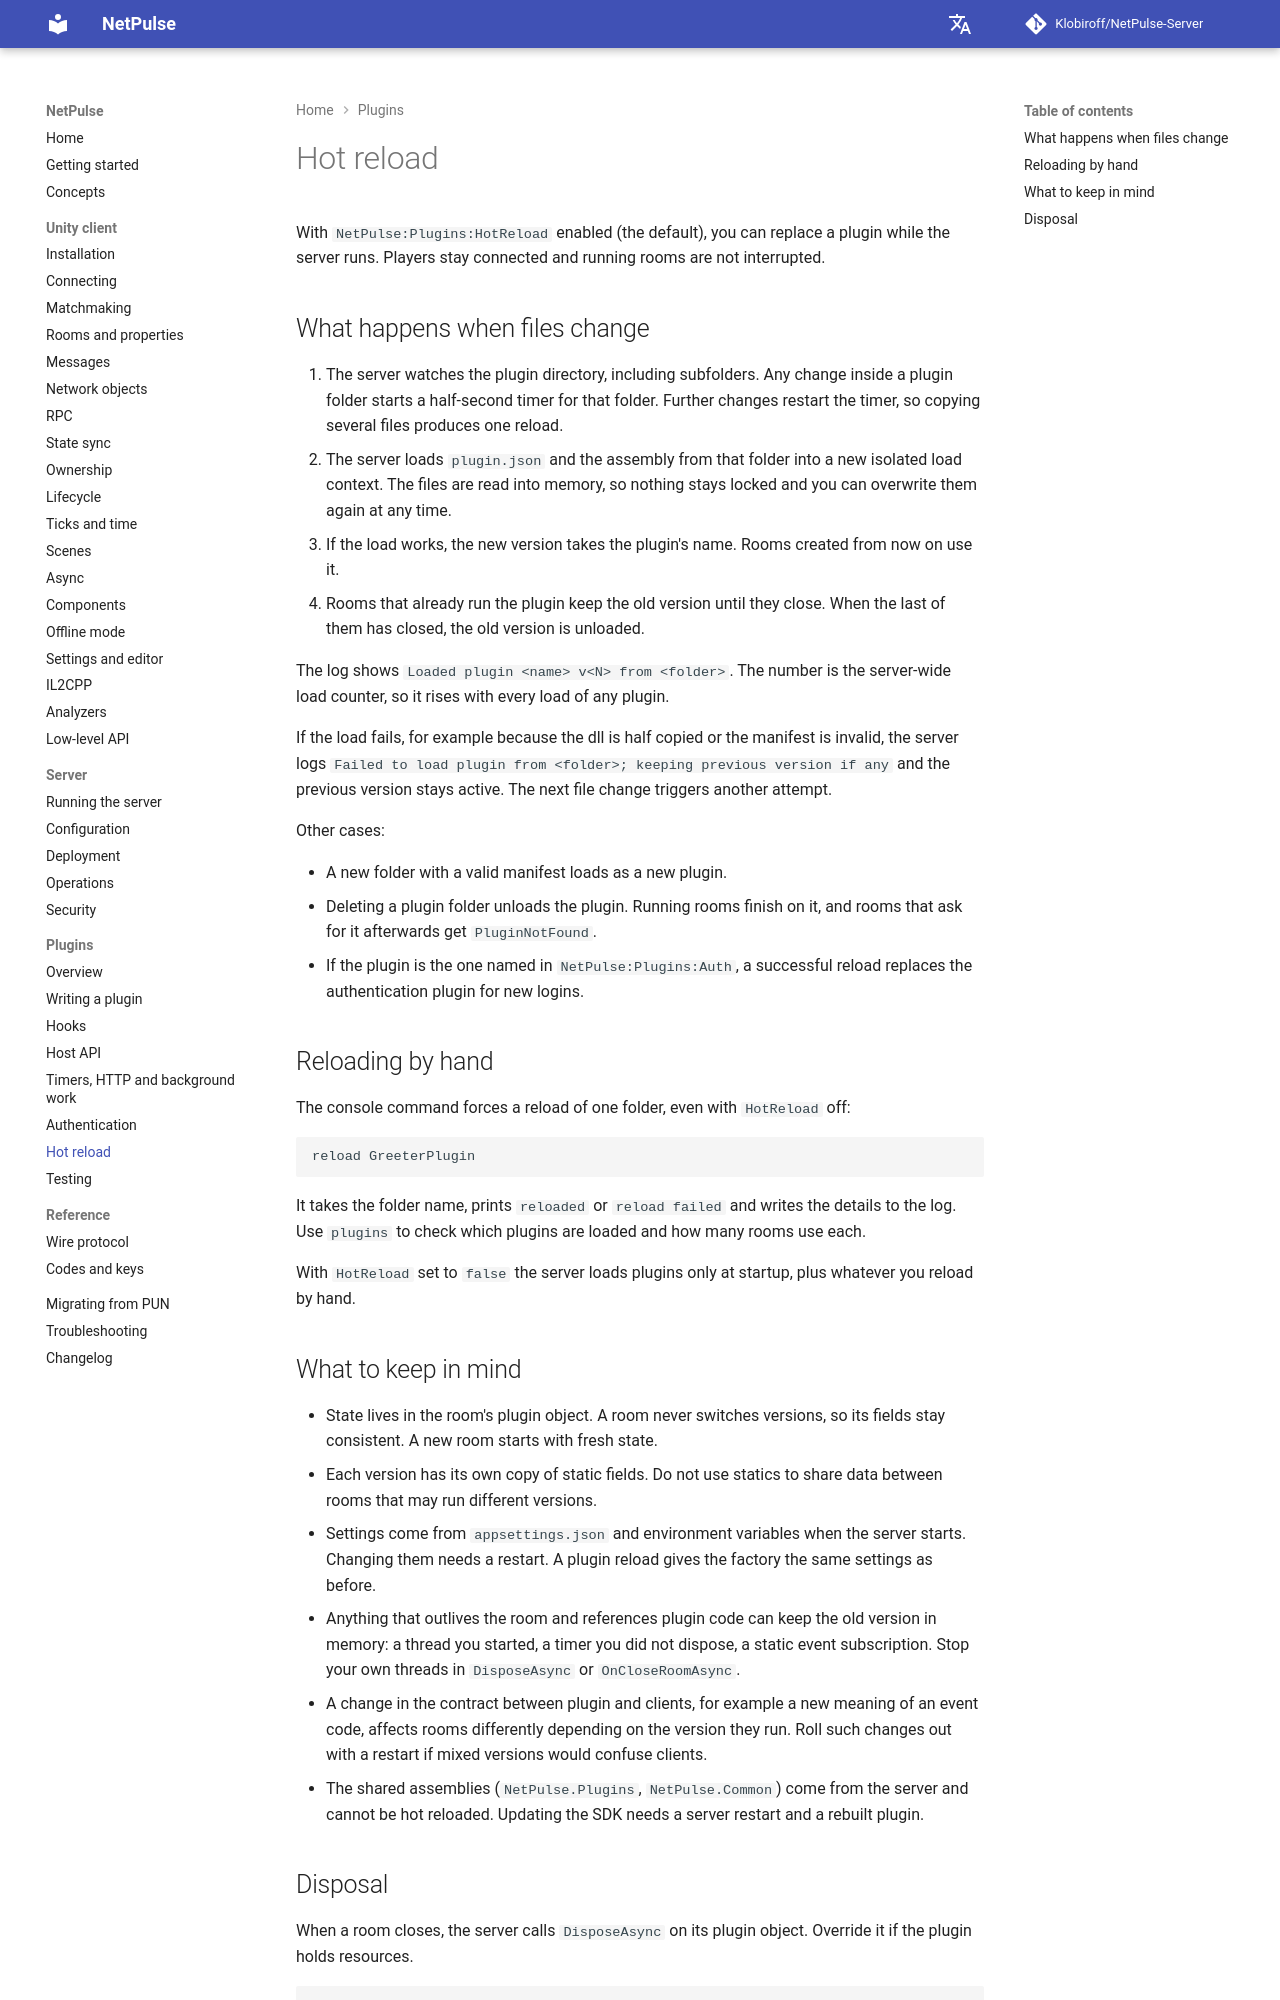

repository: Klobiroff/NetPulse-Server · page: plugins/hot-reload/index.html · generator: mkdocs

# Hot reload

With `NetPulse:Plugins:HotReload` enabled (the default), you can replace a plugin while the server runs. Players stay connected and running rooms are not interrupted.

## What happens when files change

1. The server watches the plugin directory, including subfolders. Any change inside a plugin folder starts a half-second timer for that folder. Further changes restart the timer, so copying several files produces one reload.
2. The server loads `plugin.json` and the assembly from that folder into a new isolated load context. The files are read into memory, so nothing stays locked and you can overwrite them again at any time.
3. If the load works, the new version takes the plugin's name. Rooms created from now on use it.
4. Rooms that already run the plugin keep the old version until they close. When the last of them has closed, the old version is unloaded.

The log shows `Loaded plugin <name> v<N> from <folder>`. The number is the server-wide load counter, so it rises with every load of any plugin.

If the load fails, for example because the dll is half copied or the manifest is invalid, the server logs `Failed to load plugin from <folder>; keeping previous version if any` and the previous version stays active. The next file change triggers another attempt.

Other cases:

- A new folder with a valid manifest loads as a new plugin.
- Deleting a plugin folder unloads the plugin. Running rooms finish on it, and rooms that ask for it afterwards get `PluginNotFound`.
- If the plugin is the one named in `NetPulse:Plugins:Auth`, a successful reload replaces the authentication plugin for new logins.

## Reloading by hand

The console command forces a reload of one folder, even with `HotReload` off:

```text
reload GreeterPlugin
```

It takes the folder name, prints `reloaded` or `reload failed` and writes the details to the log. Use `plugins` to check which plugins are loaded and how many rooms use each.

With `HotReload` set to `false` the server loads plugins only at startup, plus whatever you reload by hand.
